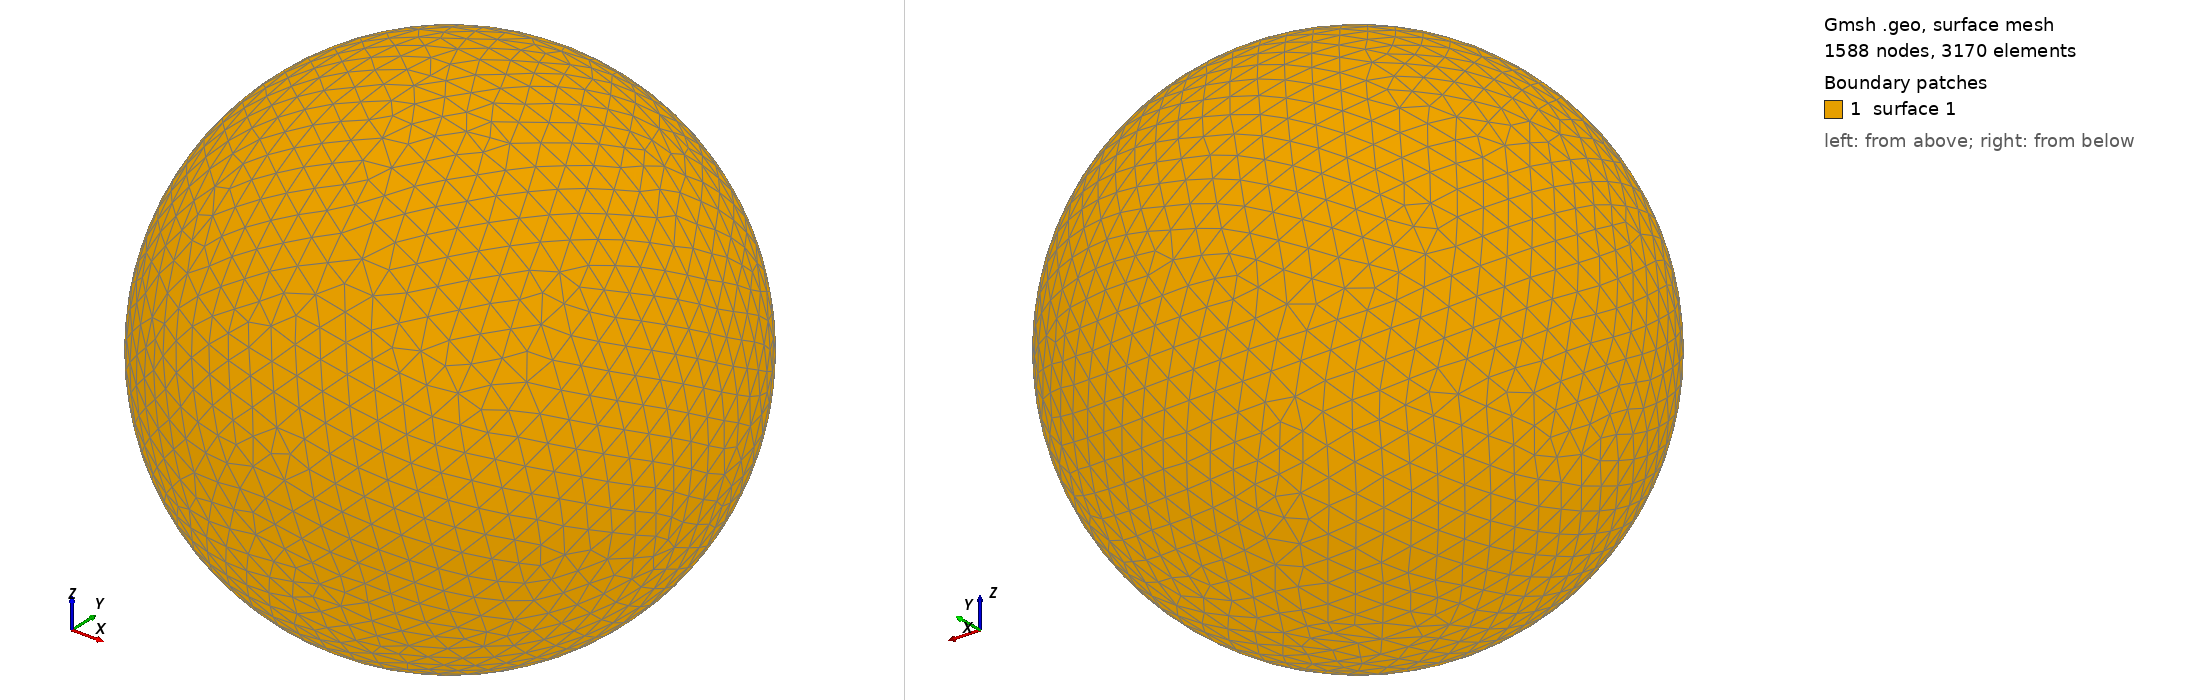

Gmsh geometry script, surface-meshed: 1588 nodes, 3170 surface elements. Boundary patches (legend numbers): 1 surface 1. Left view from above one corner, right view from below the opposite corner. The script declares no physical surfaces, so the legend lists its geometric surfaces. The drawing asked Gmsh for element sizes between 1% and 20% of the model's largest extent; the script's own settings can give other sizes.

=== shot0120.geo (drawn) ===
SetFactory("OpenCASCADE");
Point(1) = {0,0,0,0};
Sphere(1) = {0,0,0,0.00207100};
MeshSize{ PointsOf{ Surface{:}; } } = 0.000207100;
Mesh.ElementOrder=1;
Mesh.Format=39;
